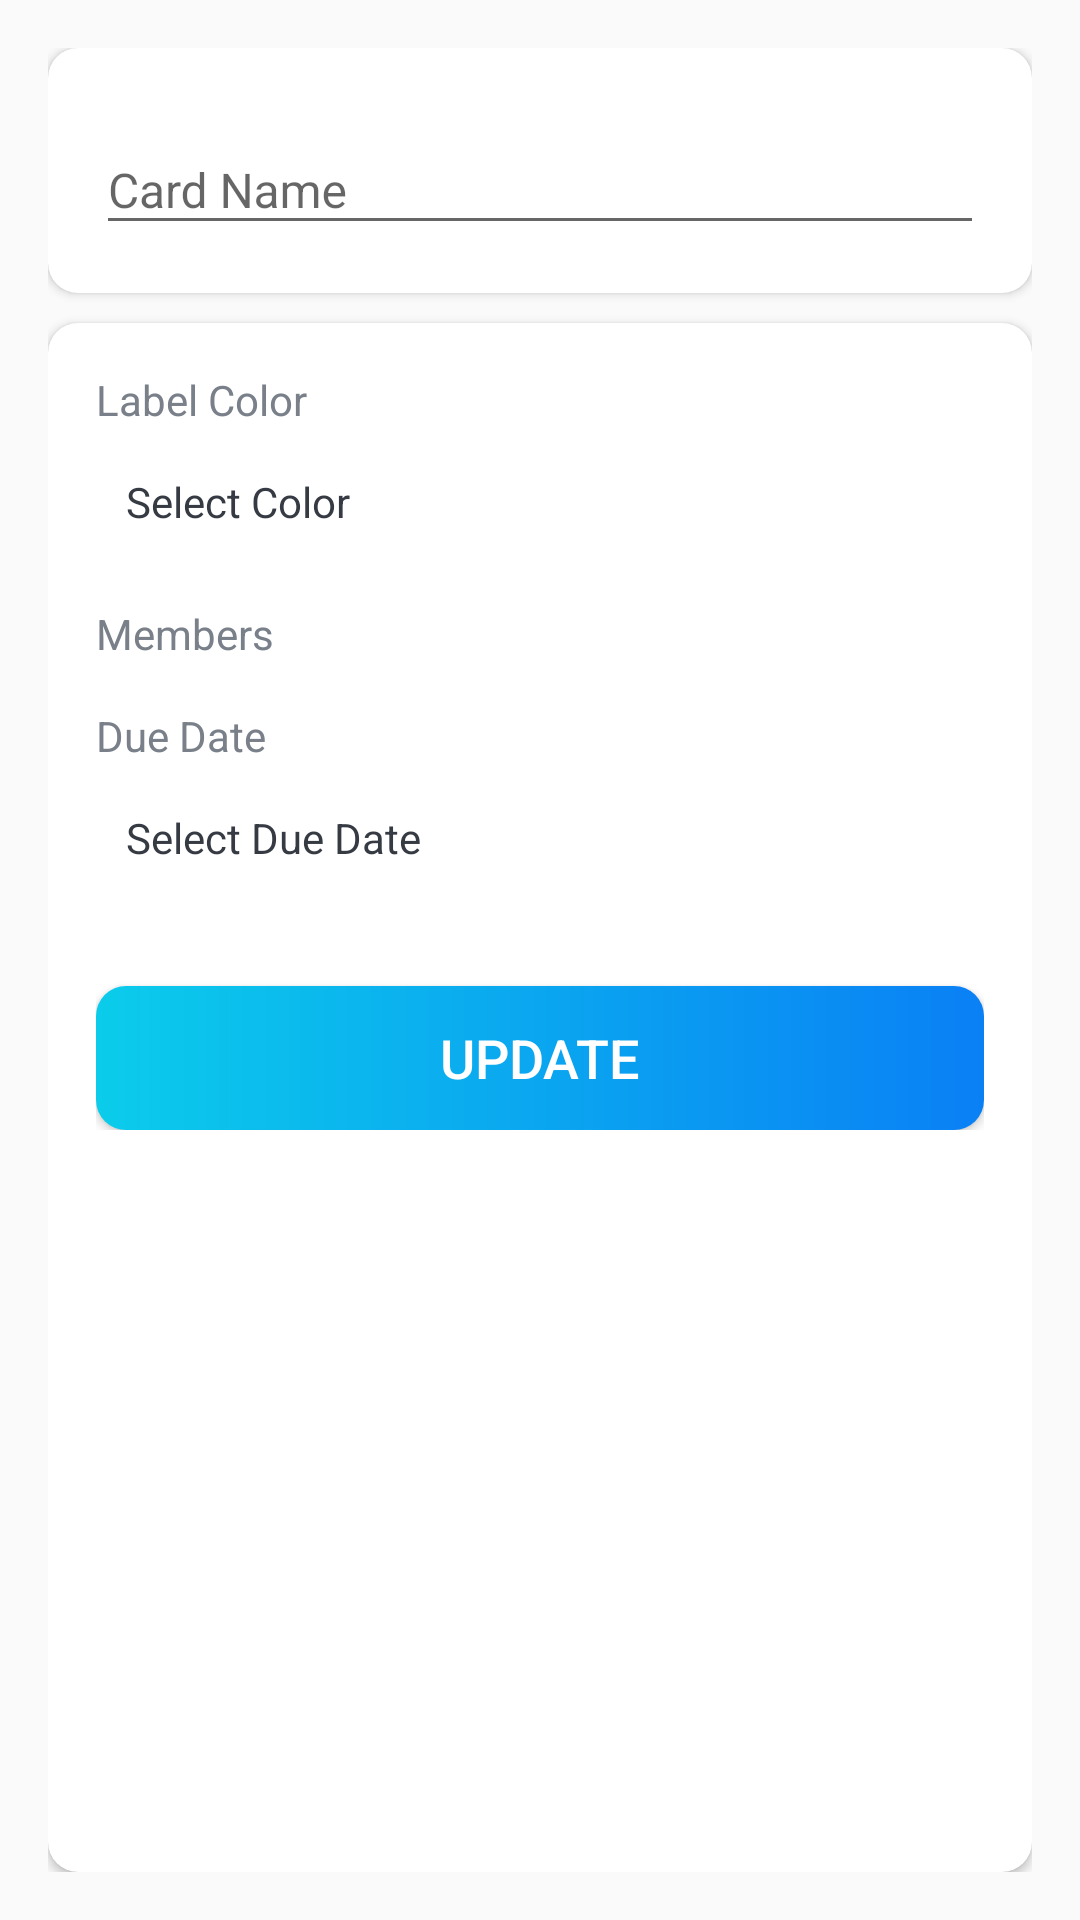

Write the Android layout XML for this screen, with the resource values it uses.
<!-- AndroidManifest.xml: application theme AppTheme -->
<!-- res/layout/fragment_card_details.xml -->
<?xml version="1.0" encoding="utf-8"?>
<layout>

    <data>

        <variable
            name="model"
            type="small.app.projetmanage.models.CardModel" />

    </data>

    <LinearLayout xmlns:android="http://schemas.android.com/apk/res/android"
        xmlns:app="http://schemas.android.com/apk/res-auto"
        xmlns:tools="http://schemas.android.com/tools"
        android:layout_width="match_parent"
        android:layout_height="match_parent"
        android:orientation="vertical"
        android:padding="@dimen/card_details_content_padding"
        tools:context=".fragments.CardDetailsFragment">

        <androidx.cardview.widget.CardView
            android:layout_width="match_parent"
            android:layout_height="wrap_content"
            android:layout_marginBottom="@dimen/card_details_cv_card_name_marginBottom"
            android:elevation="@dimen/card_view_elevation"
            app:cardCornerRadius="@dimen/card_view_corner_radius">

            <LinearLayout
                android:layout_width="match_parent"
                android:layout_height="wrap_content"
                android:gravity="center_horizontal"
                android:orientation="vertical"
                android:padding="@dimen/card_details_cv_content_padding">

                <com.google.android.material.textfield.TextInputLayout
                    android:layout_width="match_parent"
                    android:layout_height="wrap_content">

                    <androidx.appcompat.widget.AppCompatEditText
                        android:id="@+id/et_name_card_details"
                        android:layout_width="match_parent"
                        android:layout_height="wrap_content"
                        android:hint="@string/hint_card_name"
                        android:inputType="text"
                        android:text="@{model.name}"
                        android:textSize="@dimen/et_text_size"
                        tools:text="Test" />
                </com.google.android.material.textfield.TextInputLayout>

            </LinearLayout>
        </androidx.cardview.widget.CardView>

        <androidx.cardview.widget.CardView
            android:layout_width="match_parent"
            android:layout_height="match_parent"
            android:elevation="@dimen/card_view_elevation"
            app:cardCornerRadius="@dimen/card_view_corner_radius">

            <LinearLayout
                android:layout_width="match_parent"
                android:layout_height="wrap_content"
                android:gravity="center_horizontal"
                android:orientation="vertical"
                android:padding="@dimen/card_details_cv_content_padding">

                <TextView
                    android:layout_width="match_parent"
                    android:layout_height="wrap_content"
                    android:text="@string/label_color"
                    android:textColor="@color/secondary_text_color"
                    android:textSize="@dimen/card_details_label_text_size" />

                <TextView
                    android:id="@+id/tv_select_label_color"
                    android:layout_width="match_parent"
                    android:layout_height="wrap_content"
                    android:layout_marginTop="@dimen/card_details_value_marginTop"
                    android:padding="@dimen/card_details_value_padding"
                    android:text="@string/select_color"
                    android:textColor="@color/primary_text_color" />

                <TextView
                    android:layout_width="match_parent"
                    android:layout_height="wrap_content"
                    android:layout_marginTop="@dimen/card_details_members_label_marginTop"
                    android:text="@string/members"
                    android:textColor="@color/secondary_text_color"
                    android:textSize="@dimen/card_details_label_text_size" />


                
                
                
                
                
                
                

                <androidx.recyclerview.widget.RecyclerView
                    android:id="@+id/rv_selected_members_list"
                    android:layout_width="match_parent"
                    android:layout_height="wrap_content"
                    android:layout_marginTop="@dimen/card_details_value_marginTop"
                    android:visibility="gone"
                    tools:visibility="visible" />

                <TextView
                    android:layout_width="match_parent"
                    android:layout_height="wrap_content"
                    android:layout_marginTop="@dimen/card_details_members_label_marginTop"
                    android:text="@string/due_date"
                    android:textColor="@color/secondary_text_color"
                    android:textSize="@dimen/card_details_label_text_size" />

                <TextView
                    android:id="@+id/tv_select_due_date"
                    android:layout_width="match_parent"
                    android:layout_height="wrap_content"
                    android:layout_marginTop="@dimen/card_details_value_marginTop"
                    android:padding="@dimen/card_details_value_padding"
                    android:text="@string/select_due_date"
                    android:textColor="@color/primary_text_color" />

                <Button
                    android:id="@+id/btn_update_card_details"
                    android:layout_width="match_parent"
                    android:layout_height="wrap_content"
                    android:layout_gravity="center"
                    android:layout_marginTop="@dimen/card_details_update_btn_marginTop"
                    android:background="@drawable/shape_button_rounded"
                    android:foreground="?attr/selectableItemBackground"
                    android:gravity="center"
                    android:paddingTop="@dimen/btn_paddingTopBottom"
                    android:paddingBottom="@dimen/btn_paddingTopBottom"
                    android:text="@string/update"
                    android:textColor="@android:color/white"
                    android:textSize="@dimen/btn_text_size" />
            </LinearLayout>

        </androidx.cardview.widget.CardView>
    </LinearLayout>
</layout>
<!-- resources referenced by this layout -->
<resources>
  <color name="primary_text_color">#363A43</color>
  <color name="secondary_text_color">#7A8089</color>
  <dimen name="btn_paddingTopBottom">8dp</dimen>
  <dimen name="btn_text_size">18sp</dimen>
  <dimen name="card_details_content_padding">16dp</dimen>
  <dimen name="card_details_cv_card_name_marginBottom">10dp</dimen>
  <dimen name="card_details_cv_content_padding">16dp</dimen>
  <dimen name="card_details_label_text_size">14sp</dimen>
  <dimen name="card_details_members_label_marginTop">15dp</dimen>
  <dimen name="card_details_update_btn_marginTop">30dp</dimen>
  <dimen name="card_details_value_marginTop">5dp</dimen>
  <dimen name="card_details_value_padding">10dp</dimen>
  <dimen name="card_view_corner_radius">10dp</dimen>
  <dimen name="card_view_elevation">10dp</dimen>
  <dimen name="et_text_size">16sp</dimen>
  <!-- drawable shape_button_rounded (drawable) -->
  <?xml version="1.0" encoding="utf-8"?>
  <shape xmlns:android="http://schemas.android.com/apk/res/android" android:shape="rectangle">
  <gradient android:angle="360"
      android:startColor="#0BCCEB"
      android:endColor="#0A80F5"
      android:type="linear">
  </gradient>
  
      <corners android:radius="10dp"/>
  </shape>
  <string name="due_date">Due Date</string>
  <string name="hint_card_name">Card Name</string>
  <string name="label_color">Label Color</string>
  <string name="members">Members</string>
  <string name="select_color">Select Color</string>
  <string name="select_due_date">Select Due Date</string>
  <string name="select_members">Select Members</string>
  <string name="update">UPDATE</string>
  <style name="AppTheme" parent="Theme.AppCompat.Light.DarkActionBar">
          
          <item name="colorPrimary">@color/colorPrimary</item>
          <item name="colorPrimaryDark">@color/colorPrimaryDark</item>
          <item name="colorAccent">@color/colorAccent</item>
          <item name="cardBackgroundColor">@android:color/white</item>
  
      </style>
  <color name="colorPrimary">#0C90F1</color>
  <color name="colorPrimaryDark">#0591F8</color>
  <color name="colorAccent">#0C90F1</color>
</resources>
